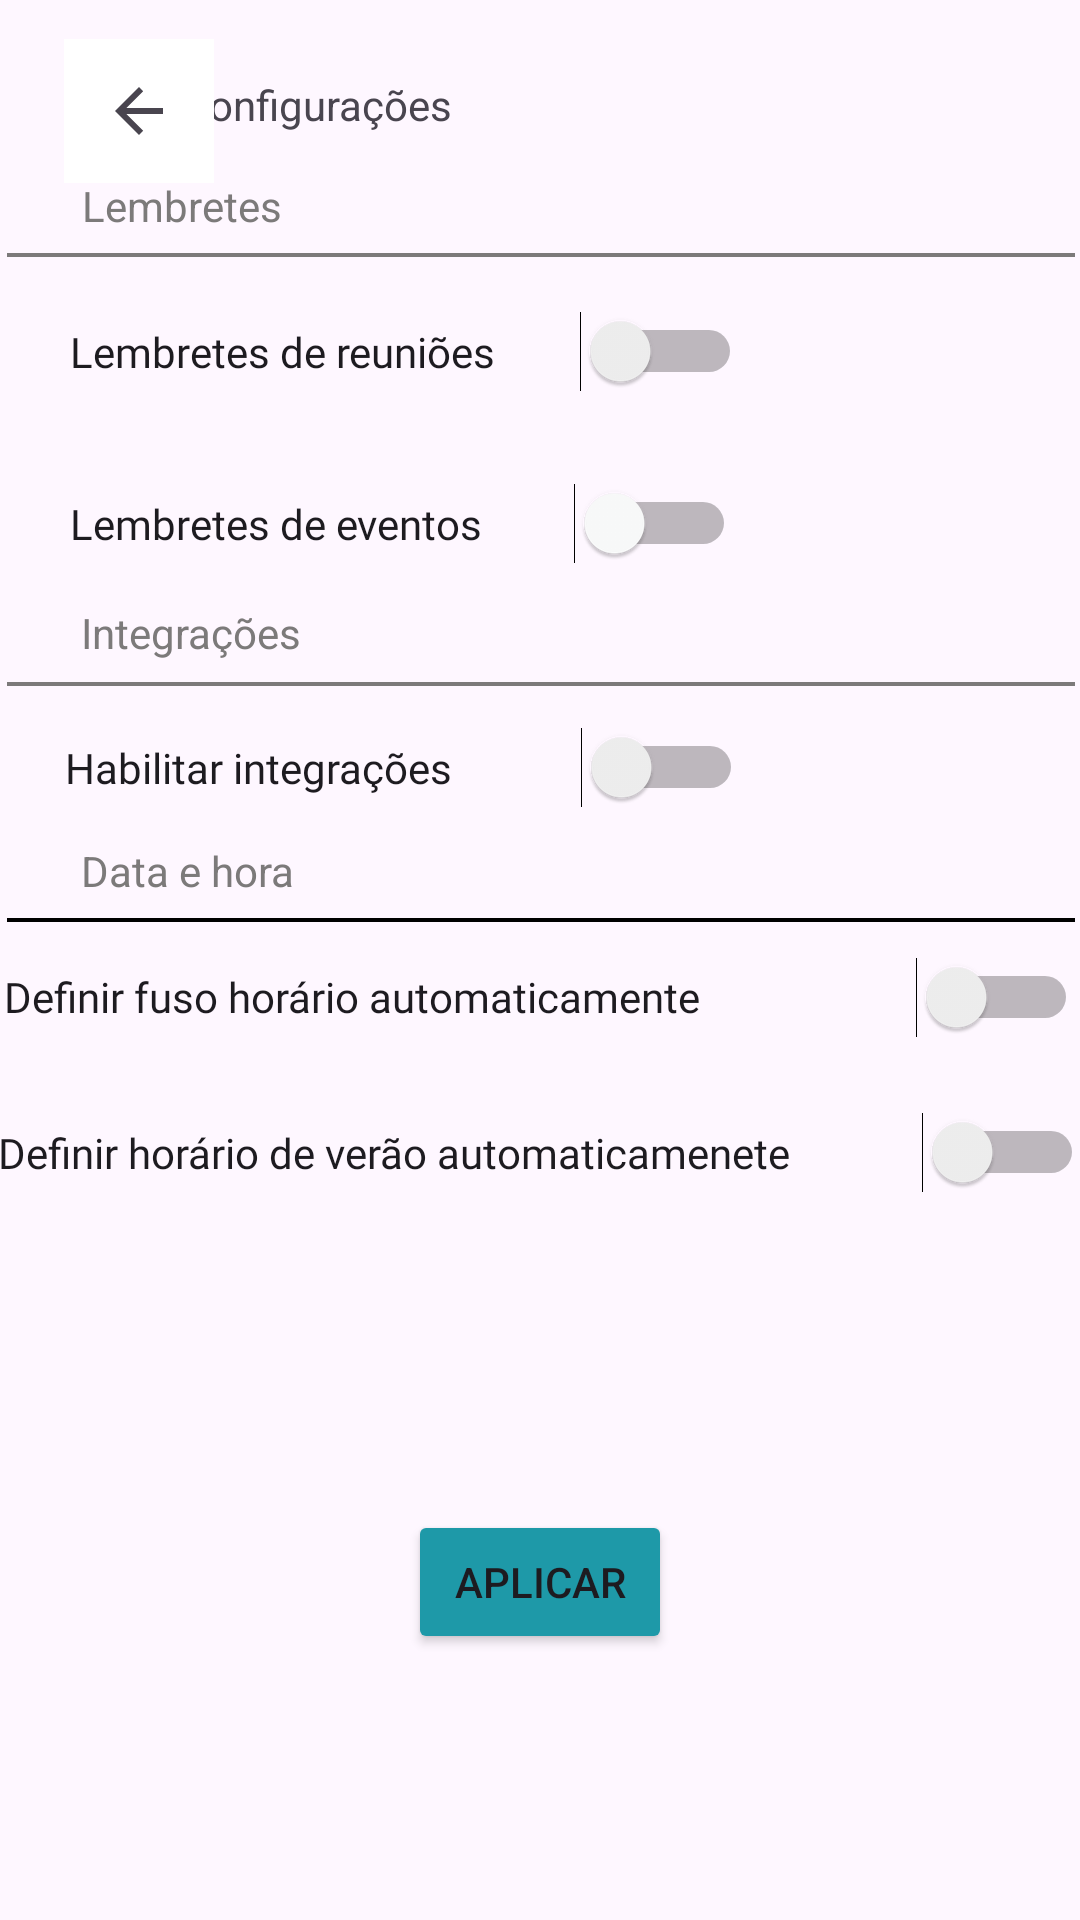

This screen was rendered from an Android layout file. Write that file and the resources it references.
<!-- AndroidManifest.xml: application theme Theme.TelaInicial -->
<!-- res/layout/activity_main2.xml -->
<?xml version="1.0" encoding="utf-8"?>
<androidx.constraintlayout.widget.ConstraintLayout xmlns:android="http://schemas.android.com/apk/res/android"
    xmlns:app="http://schemas.android.com/apk/res-auto"
    xmlns:tools="http://schemas.android.com/tools"
    android:layout_width="match_parent"
    android:layout_height="match_parent"
    tools:context=".MainActivity">

    <TextView
        android:id="@+id/textView6"
        android:layout_width="143dp"
        android:layout_height="26dp"
        android:height="25sp"
        android:text="Configurações"
        app:layout_constraintBottom_toBottomOf="parent"
        app:layout_constraintEnd_toEndOf="parent"
        app:layout_constraintHorizontal_bias="0.279"
        app:layout_constraintStart_toStartOf="parent"
        app:layout_constraintTop_toTopOf="parent"
        app:layout_constraintVertical_bias="0.041" />

    <Button
        android:id="@+id/button2"
        android:layout_width="wrap_content"
        android:layout_height="wrap_content"
        android:backgroundTint="#1E99A8"
        android:text="Aplicar"
        android:textColorHighlight="#1E99A8"
        android:textColorLink="#1E99A8"
        app:layout_constraintBottom_toBottomOf="parent"
        app:layout_constraintEnd_toEndOf="parent"
        app:layout_constraintStart_toStartOf="parent"
        app:layout_constraintTop_toBottomOf="@+id/switch5" />

    <LinearLayout
        android:layout_width="356dp"
        android:layout_height="1.3dp"
        android:background="#7C7A7A"
        android:backgroundTint="#7C7A7A"
        android:orientation="horizontal"
        app:layout_constraintBottom_toBottomOf="parent"
        app:layout_constraintEnd_toEndOf="parent"
        app:layout_constraintHorizontal_bias="0.545"
        app:layout_constraintStart_toStartOf="parent"
        app:layout_constraintTop_toTopOf="parent"
        app:layout_constraintVertical_bias="0.356"></LinearLayout>

    <Switch
        android:id="@+id/switch2"
        android:layout_width="224dp"
        android:layout_height="67dp"
        android:fontFamily="@font/montserrat_semibold"
        android:text="Lembretes de reuniões"
        app:layout_constraintBottom_toBottomOf="parent"
        app:layout_constraintEnd_toEndOf="parent"
        app:layout_constraintHorizontal_bias="0.171"
        app:layout_constraintStart_toStartOf="parent"
        app:layout_constraintTop_toTopOf="parent"
        app:layout_constraintVertical_bias="0.146" />

    <TextView
        android:id="@+id/textView2"
        android:layout_width="wrap_content"
        android:layout_height="wrap_content"
        android:text="Lembretes"
        android:textColor="#7C7A7A"
        app:layout_constraintBottom_toBottomOf="parent"
        app:layout_constraintEnd_toEndOf="parent"
        app:layout_constraintHorizontal_bias="0.093"
        app:layout_constraintStart_toStartOf="parent"
        app:layout_constraintTop_toTopOf="parent"
        app:layout_constraintVertical_bias="0.095" />

    <Switch
        android:id="@+id/switch5"
        android:layout_width="362dp"
        android:layout_height="61dp"
        android:fontFamily="@font/montserrat_semibold"
        android:text="Definir horário de verão automaticamenete"
        app:layout_constraintBottom_toBottomOf="parent"
        app:layout_constraintEnd_toEndOf="parent"
        app:layout_constraintHorizontal_bias="0.653"
        app:layout_constraintStart_toStartOf="parent"
        app:layout_constraintTop_toTopOf="parent"
        app:layout_constraintVertical_bias="0.611" />

    <Switch
        android:id="@+id/switch1"
        android:layout_width="222dp"
        android:layout_height="67dp"
        android:fontFamily="@font/montserrat_semibold"
        android:text="Lembretes de eventos"
        android:textAllCaps="false"
        android:thumbTint="#FCFDFD"
        app:layout_constraintBottom_toBottomOf="parent"
        app:layout_constraintEnd_toEndOf="parent"
        app:layout_constraintHorizontal_bias="0.169"
        app:layout_constraintStart_toStartOf="parent"
        app:layout_constraintTop_toTopOf="parent"
        app:layout_constraintVertical_bias="0.246" />

    <TextView
        android:id="@+id/textView3"
        android:layout_width="wrap_content"
        android:layout_height="wrap_content"
        android:text="Integrações"
        android:textColor="#7C7A7A"
        app:layout_constraintBottom_toBottomOf="parent"
        app:layout_constraintEnd_toEndOf="parent"
        app:layout_constraintHorizontal_bias="0.094"
        app:layout_constraintStart_toStartOf="parent"
        app:layout_constraintTop_toTopOf="parent"
        app:layout_constraintVertical_bias="0.324" />

    <Switch
        android:id="@+id/switch4"
        android:layout_width="358dp"
        android:layout_height="60dp"
        android:fontFamily="@font/montserrat_semibold"
        android:text="Definir fuso horário automaticamente"
        app:layout_constraintBottom_toBottomOf="parent"
        app:layout_constraintEnd_toEndOf="parent"
        app:layout_constraintHorizontal_bias="0.603"
        app:layout_constraintStart_toStartOf="parent"
        app:layout_constraintTop_toTopOf="parent"
        app:layout_constraintVertical_bias="0.521" />

    <TextView
        android:id="@+id/textView4"
        android:layout_width="wrap_content"
        android:layout_height="wrap_content"
        android:text="Data e hora"
        android:textColor="#7C7A7A"
        app:layout_constraintBottom_toBottomOf="parent"
        app:layout_constraintEnd_toEndOf="parent"
        app:layout_constraintHorizontal_bias="0.094"
        app:layout_constraintStart_toStartOf="parent"
        app:layout_constraintTop_toTopOf="parent"
        app:layout_constraintVertical_bias="0.452" />

    <LinearLayout
        android:id="@+id/linearLayout"
        android:layout_width="356dp"
        android:layout_height="1.3dp"
        android:background="#7C7A7A"
        android:backgroundTint="#7C7A7A"
        android:orientation="horizontal"
        app:layout_constraintBottom_toBottomOf="parent"
        app:layout_constraintEnd_toEndOf="parent"
        app:layout_constraintHorizontal_bias="0.581"
        app:layout_constraintStart_toStartOf="parent"
        app:layout_constraintTop_toTopOf="parent"
        app:layout_constraintVertical_bias="0.132">

    </LinearLayout>

    <Switch
        android:id="@+id/switch3"
        android:layout_width="226dp"
        android:layout_height="61dp"
        android:fontFamily="@font/montserrat_semibold"
        android:text="Habilitar integrações"
        app:layout_constraintBottom_toBottomOf="parent"
        app:layout_constraintEnd_toEndOf="parent"
        app:layout_constraintHorizontal_bias="0.162"
        app:layout_constraintStart_toStartOf="parent"
        app:layout_constraintTop_toTopOf="parent"
        app:layout_constraintVertical_bias="0.389" />

    <LinearLayout
        android:id="@+id/linearLayout2"
        android:layout_width="356dp"
        android:layout_height="1.3dp"
        android:background="#000000"
        android:backgroundTint="#000000"
        android:orientation="horizontal"
        app:layout_constraintBottom_toBottomOf="parent"
        app:layout_constraintEnd_toEndOf="parent"
        app:layout_constraintHorizontal_bias="0.581"
        app:layout_constraintStart_toStartOf="parent"
        app:layout_constraintTop_toTopOf="parent"
        app:layout_constraintVertical_bias="0.479"></LinearLayout>

    <ImageButton
        android:id="@+id/imageButton"
        android:layout_width="50dp"
        android:layout_height="48dp"
        android:background="#FFFFFF"
        android:text="Aplicar"
        app:layout_constraintBottom_toBottomOf="parent"
        app:layout_constraintEnd_toEndOf="parent"
        app:layout_constraintHorizontal_bias="0.069"
        app:layout_constraintStart_toStartOf="parent"
        app:layout_constraintTop_toTopOf="parent"
        app:layout_constraintVertical_bias="0.022"
        app:srcCompat="?attr/homeAsUpIndicator"
        tools:ignore="SpeakableTextPresentCheck"/>

</androidx.constraintlayout.widget.ConstraintLayout>
<!-- resources referenced by this layout -->
<resources>
  <style name="Theme.TelaInicial" parent="Base.Theme.TelaInicial" />
  <style name="Base.Theme.TelaInicial" parent="Theme.Material3.DayNight.NoActionBar">
          
          
      </style>
</resources>
